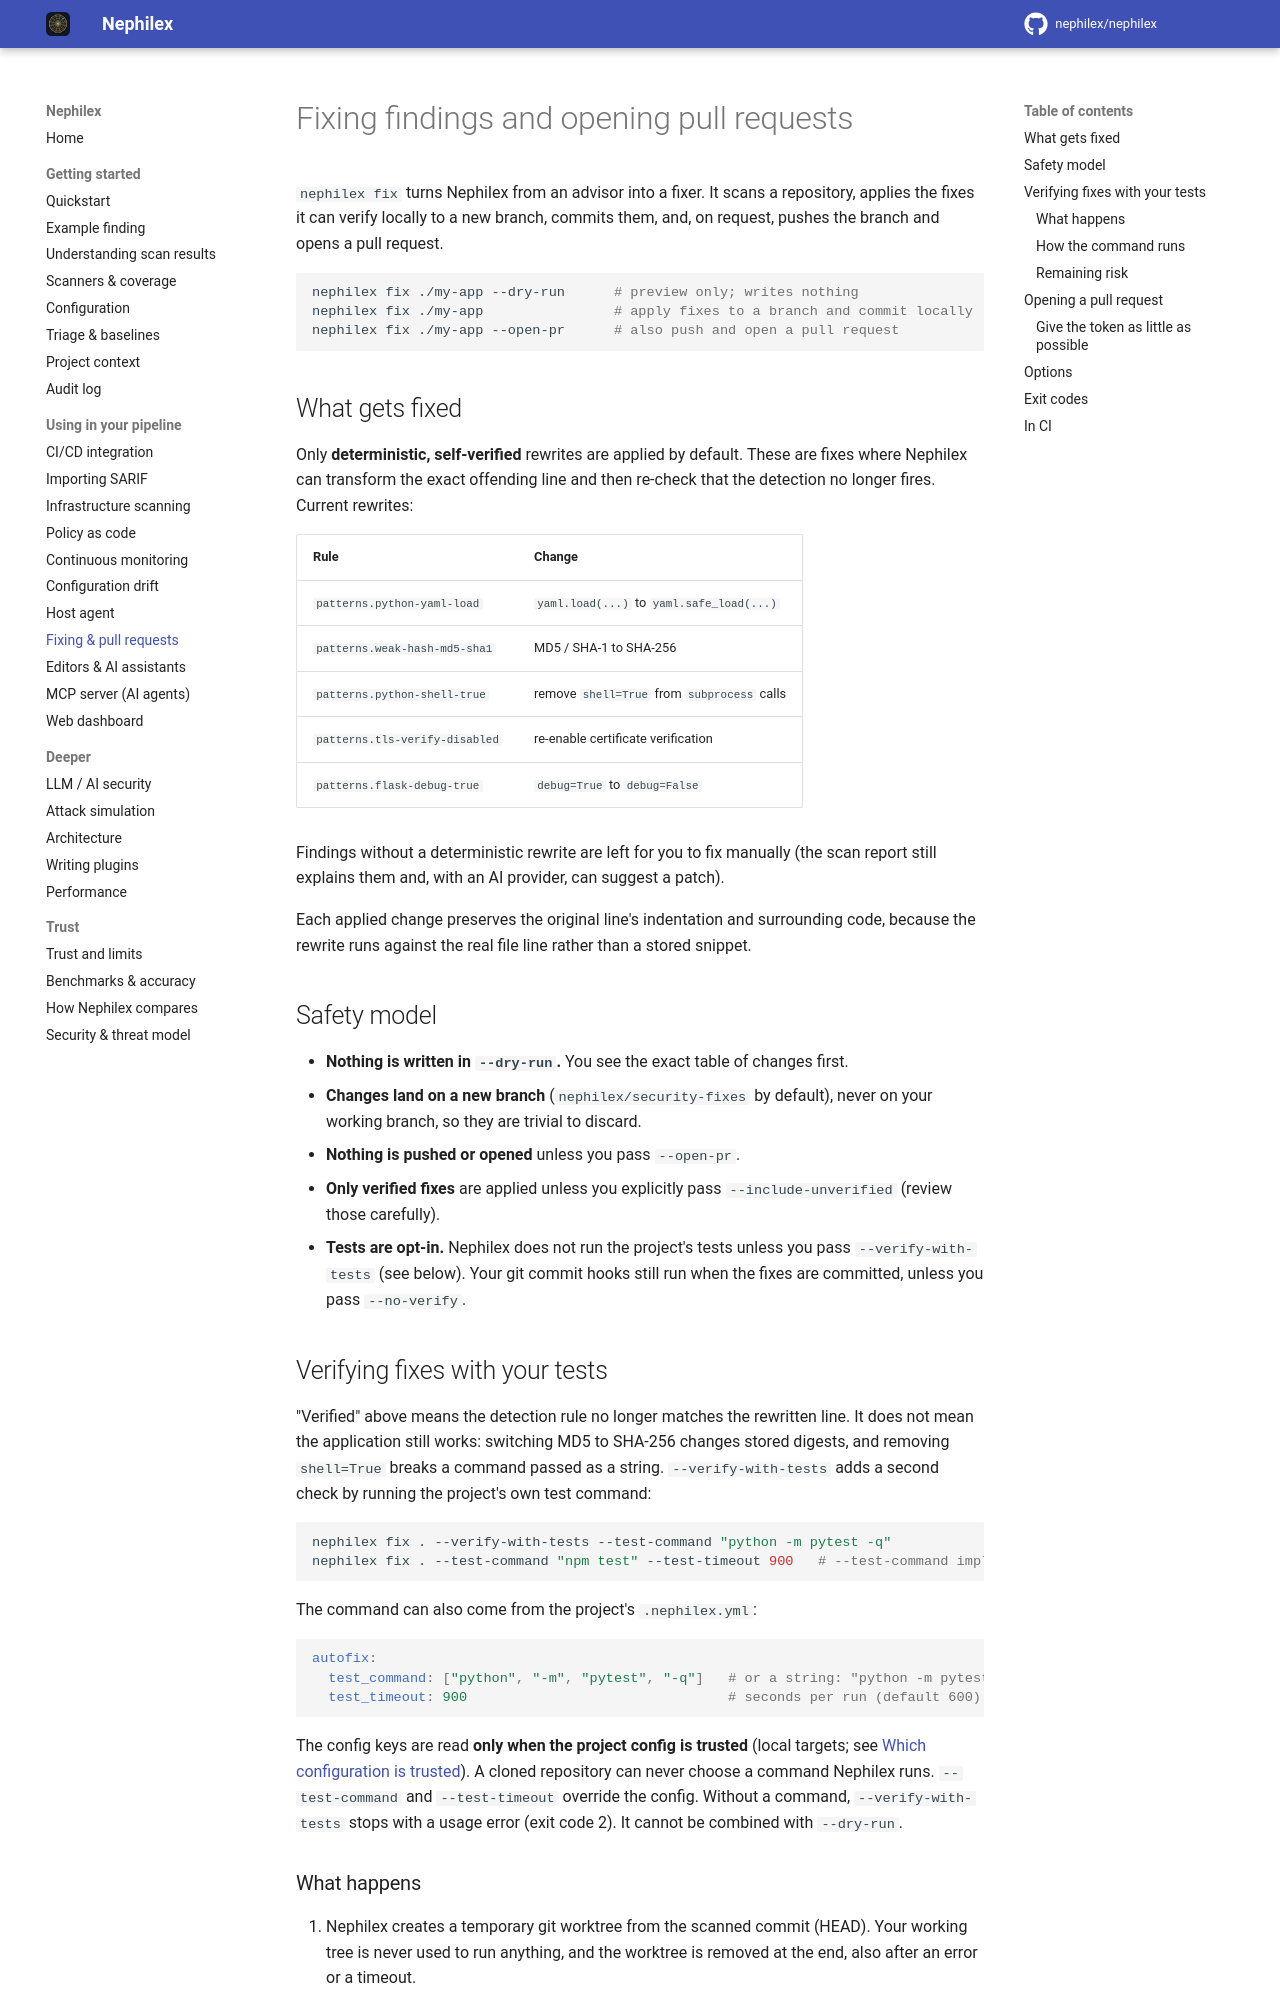

repository: Argus-CodeSecurity/Argus-appsec · page: fixing/index.html · generator: mkdocs

# Fixing findings and opening pull requests

`nephilex fix` turns Nephilex from an advisor into a fixer. It scans a repository,
applies the fixes it can verify locally to a new branch, commits them, and, on
request, pushes the branch and opens a pull request.

```bash
nephilex fix ./my-app --dry-run      # preview only; writes nothing
nephilex fix ./my-app                # apply fixes to a branch and commit locally
nephilex fix ./my-app --open-pr      # also push and open a pull request
```

## What gets fixed

Only **deterministic, self-verified** rewrites are applied by default. These are
fixes where Nephilex can transform the exact offending line and then re-check that
the detection no longer fires. Current rewrites:

| Rule | Change |
|------|--------|
| `patterns.python-yaml-load` | `yaml.load(...)` to `yaml.safe_load(...)` |
| `patterns.weak-hash-md5-sha1` | MD5 / SHA-1 to SHA-256 |
| `patterns.python-shell-true` | remove `shell=True` from `subprocess` calls |
| `patterns.tls-verify-disabled` | re-enable certificate verification |
| `patterns.flask-debug-true` | `debug=True` to `debug=False` |

Findings without a deterministic rewrite are left for you to fix manually (the
scan report still explains them and, with an AI provider, can suggest a patch).

Each applied change preserves the original line's indentation and surrounding
code, because the rewrite runs against the real file line rather than a stored
snippet.

## Safety model

- **Nothing is written in `--dry-run`.** You see the exact table of changes first.
- **Changes land on a new branch** (`nephilex/security-fixes` by default), never on
  your working branch, so they are trivial to discard.
- **Nothing is pushed or opened** unless you pass `--open-pr`.
- **Only verified fixes** are applied unless you explicitly pass
  `--include-unverified` (review those carefully).
- **Tests are opt-in.** Nephilex does not run the project's tests unless you
  pass `--verify-with-tests` (see below). Your git commit hooks still run when
  the fixes are committed, unless you pass `--no-verify`.

## Verifying fixes with your tests

"Verified" above means the detection rule no longer matches the rewritten
line. It does not mean the application still works: switching MD5 to SHA-256
changes stored digests, and removing `shell=True` breaks a command passed as a
string. `--verify-with-tests` adds a second check by running the project's own
test command:

```bash
nephilex fix . --verify-with-tests --test-command "python -m pytest -q"
nephilex fix . --test-command "npm test" --test-timeout 900   # --test-command implies it
```

The command can also come from the project's `.nephilex.yml`:

```yaml
autofix:
  test_command: ["python", "-m", "pytest", "-q"]   # or a string: "python -m pytest -q"
  test_timeout: 900                                # seconds per run (default 600)
```

The config keys are read **only when the project config is trusted** (local
targets; see [Which configuration is trusted](configuration.md#which-configuration-is-trusted)).
A cloned repository can never choose a command Nephilex runs. `--test-command`
and `--test-timeout` override the config. Without a command,
`--verify-with-tests` stops with a usage error (exit code 2). It cannot be
combined with `--dry-run`.
